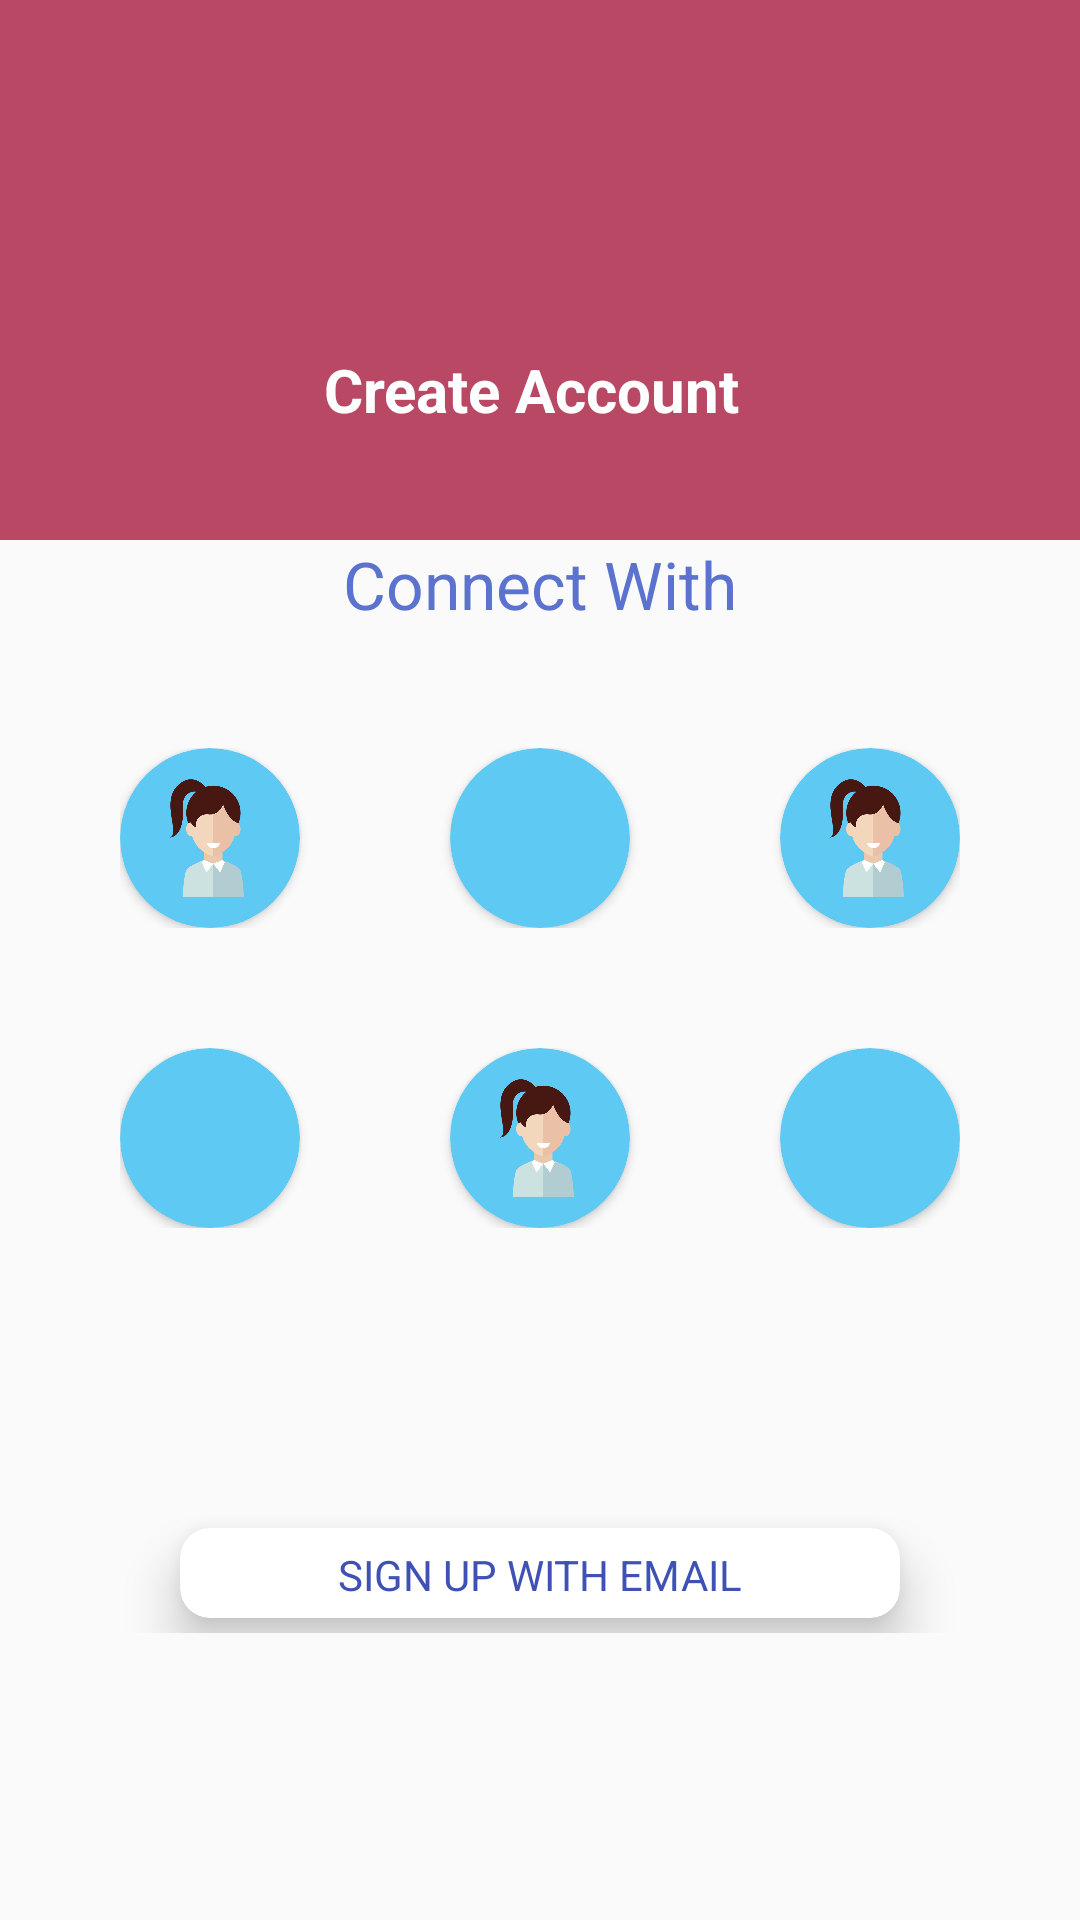

Write the Android layout XML for this screen, with the resource values it uses.
<!-- AndroidManifest.xml: application theme AppTheme -->
<!-- res/layout/activity_main.xml -->
<?xml version="1.0" encoding="utf-8"?>
<ScrollView xmlns:android="http://schemas.android.com/apk/res/android"
    xmlns:app="http://schemas.android.com/apk/res-auto"
    xmlns:tools="http://schemas.android.com/tools"
    android:layout_width="match_parent"
    android:layout_height="match_parent"
    android:orientation="vertical"
    tools:context="com.grademojo.designing_page.MainActivity">


    <LinearLayout
        android:layout_width="match_parent"
        android:layout_height="wrap_content"
        android:orientation="vertical"
        android:gravity="center_horizontal"

        >

        <FrameLayout
            android:layout_width="match_parent"
            android:layout_height="180dp"
            android:background="#b94864"
            >

            <TextView
                android:layout_width="wrap_content"
                android:layout_height="wrap_content"
                android:layout_gravity="center"
                android:layout_marginTop="40dp"
                android:text="Create Account "
                android:textColor="@color/white"
                android:textSize="20sp"
                android:textStyle="bold"

                />

        </FrameLayout>


        <TextView
        android:layout_width="wrap_content"
        android:layout_height="wrap_content"
        android:text="Connect With"
        android:textColor="#5b72ce"
        android:textSize="22sp"

        />

        <LinearLayout
            android:layout_width="wrap_content"
            android:layout_height="wrap_content"
            android:orientation="horizontal"
            android:layout_margin="40dp"


            >

            <android.support.v7.widget.CardView
                android:layout_width="60dp"
                android:layout_height="60dp"
                app:cardBackgroundColor="@color/blue"
                app:cardCornerRadius="32dp"
                android:layout_marginEnd="50dp"


                >

                <ImageView
                    android:layout_width="40dp"
                    android:layout_height="40dp"
                    android:src="@drawable/student"
                    android:layout_gravity="center"
                    />



            </android.support.v7.widget.CardView>



            <android.support.v7.widget.CardView
                android:layout_width="60dp"
                android:layout_height="60dp"
                app:cardBackgroundColor="@color/blue"
                app:cardCornerRadius="32dp"
                android:layout_marginEnd="50dp"

                >
                <ImageView
                    android:layout_width="40dp"
                    android:layout_height="40dp"
                    android:src="@drawable/teacher"
                    android:layout_gravity="center"
                    />



            </android.support.v7.widget.CardView>



            <android.support.v7.widget.CardView
                android:layout_width="60dp"
                android:layout_height="60dp"
                app:cardBackgroundColor="@color/blue"
                app:cardCornerRadius="32dp"

                >
                <ImageView
                    android:layout_width="40dp"
                    android:layout_height="40dp"
                    android:src="@drawable/student"
                    android:layout_gravity="center"
                    />



            </android.support.v7.widget.CardView>

        </LinearLayout>



        <LinearLayout
            android:layout_width="wrap_content"
            android:layout_height="wrap_content"
            android:orientation="horizontal"
            android:layout_marginBottom="30dp"
            >



            <android.support.v7.widget.CardView
                android:layout_width="60dp"
                android:layout_height="60dp"
                app:cardBackgroundColor="@color/blue"
                app:cardCornerRadius="32dp"
                android:layout_marginEnd="50dp"
                >



                <ImageView
                    android:layout_width="40dp"
                    android:layout_height="40dp"
                    android:src="@drawable/teacher"
                    android:layout_gravity="center"
                    />



            </android.support.v7.widget.CardView>



            <android.support.v7.widget.CardView
                android:layout_width="60dp"
                android:layout_height="60dp"
                app:cardBackgroundColor="@color/blue"
                app:cardCornerRadius="32dp"
                android:layout_marginEnd="50dp"



                >
                <ImageView
                    android:layout_width="40dp"
                    android:layout_height="40dp"
                    android:src="@drawable/student"
                    android:layout_gravity="center"
                    />


            </android.support.v7.widget.CardView>



            <android.support.v7.widget.CardView
                android:layout_width="60dp"
                android:layout_height="60dp"
                app:cardBackgroundColor="@color/blue"
                app:cardCornerRadius="32dp"
                >


                <ImageView
                    android:layout_width="40dp"
                    android:layout_height="40dp"
                    android:src="@drawable/teacher"
                    android:layout_gravity="center"
                    />


            </android.support.v7.widget.CardView>


        </LinearLayout>




        <android.support.v7.widget.CardView
            android:layout_width="match_parent"
            android:layout_height="30dp"
            android:layout_marginTop="70dp"
            android:layout_marginStart="60dp"
            android:layout_marginEnd="60dp"
            app:cardCornerRadius="10dp"
            app:cardElevation="10dp"
            android:layout_marginBottom="5dp"


            >


            <TextView
                android:layout_width="wrap_content"
                android:layout_height="wrap_content"
                android:text="sign up with email"
                android:textAllCaps="true"
                android:textColor="@color/colorPrimary"
                android:layout_marginTop="6dp"
                android:layout_gravity="center_horizontal"




                />



        </android.support.v7.widget.CardView>


    </LinearLayout>



</ScrollView>
<!-- resources referenced by this layout -->
<resources>
  <color name="blue">#5ecaf4</color>
  <color name="colorPrimary">#3F51B5</color>
  <color name="white">#ffffff</color>
  <!-- drawable student: png bitmap (drawable, 41186 bytes) -->
  <style name="AppTheme" parent="Theme.AppCompat.Light.DarkActionBar">
          
          <item name="colorPrimary">@color/green</item>
          <item name="colorPrimaryDark">@color/colorPrimaryDark</item>
          <item name="colorAccent">@color/colorAccent</item>
      </style>
  <color name="green"> #019b79</color>
  <color name="colorPrimaryDark">#303F9F</color>
  <color name="colorAccent">#FF4081</color>
</resources>
